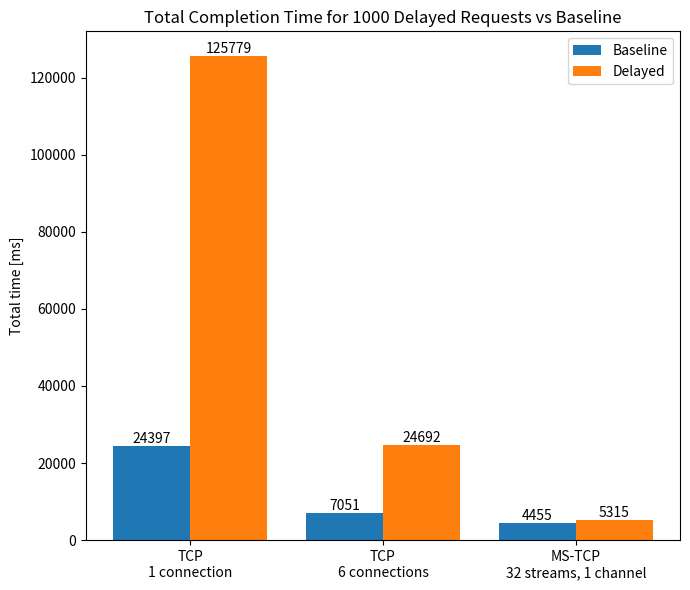

The script that saved this image:
import matplotlib.pyplot as plt
import numpy as np

baseline_values = [24397, 7051, 4455]
delayed_values  = [125779, 24692, 5315]

group_positions = np.arange(3)
width = 0.4

plt.figure(figsize=(7, 6))

bars_baseline = plt.bar(group_positions - width/2, baseline_values, width, label='Baseline')
bars_delayed  = plt.bar(group_positions + width/2, delayed_values, width, label='Delayed')

plt.bar_label(bars_baseline)
plt.bar_label(bars_delayed)

plt.xticks(group_positions, [
    'TCP\n1 connection',
    'TCP\n6 connections',
    'MS-TCP\n32 streams, 1 channel'
])

plt.ylabel("Total time [ms]")

plt.title("Total Completion Time for 1000 Delayed Requests vs Baseline")
plt.legend()

plt.tight_layout()
plt.show()
